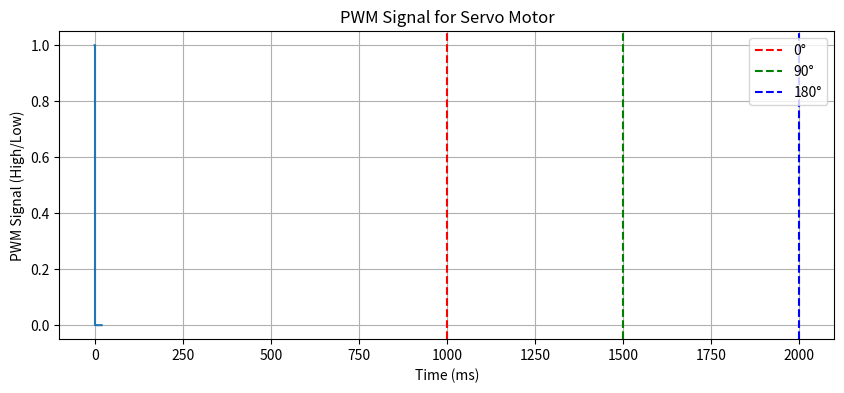

Source code (Python):
import numpy as np
import matplotlib.pyplot as plt

# Define PWM signal parameters
frequency = 50  # Hz
period = 1 / frequency  # in seconds
pulse_width_min = 1  # ms (0°)
pulse_width_max = 2  # ms (180°)
pulse_width_neutral = 1.5  # ms (90°)

# Time array (in milliseconds)
time_ms = np.linspace(0, period * 1000, 1000)  # 1000 points over one period

# PWM signal array (in milliseconds)
pulse_widths = np.linspace(pulse_width_min, pulse_width_max, len(time_ms))

# Create the PWM signal
pwm_signal = np.zeros_like(time_ms)
for i in range(len(time_ms)):
    if time_ms[i] % period * 1000 < pulse_widths[i]:
        pwm_signal[i] = 1  # High
    else:
        pwm_signal[i] = 0  # Low

# Plot the PWM signal
plt.figure(figsize=(10, 4))
plt.plot(time_ms, pwm_signal, drawstyle='steps-pre')
plt.title('PWM Signal for Servo Motor')
plt.xlabel('Time (ms)')
plt.ylabel('PWM Signal (High/Low)')
plt.grid(True)
plt.show()

# Add vertical lines for specific angles
plt.axvline(x=pulse_width_min * 1000, color='r', linestyle='--', label='0°')
plt.axvline(x=pulse_width_neutral * 1000, color='g', linestyle='--', label='90°')
plt.axvline(x=pulse_width_max * 1000, color='b', linestyle='--', label='180°')

# Add legend
plt.legend()